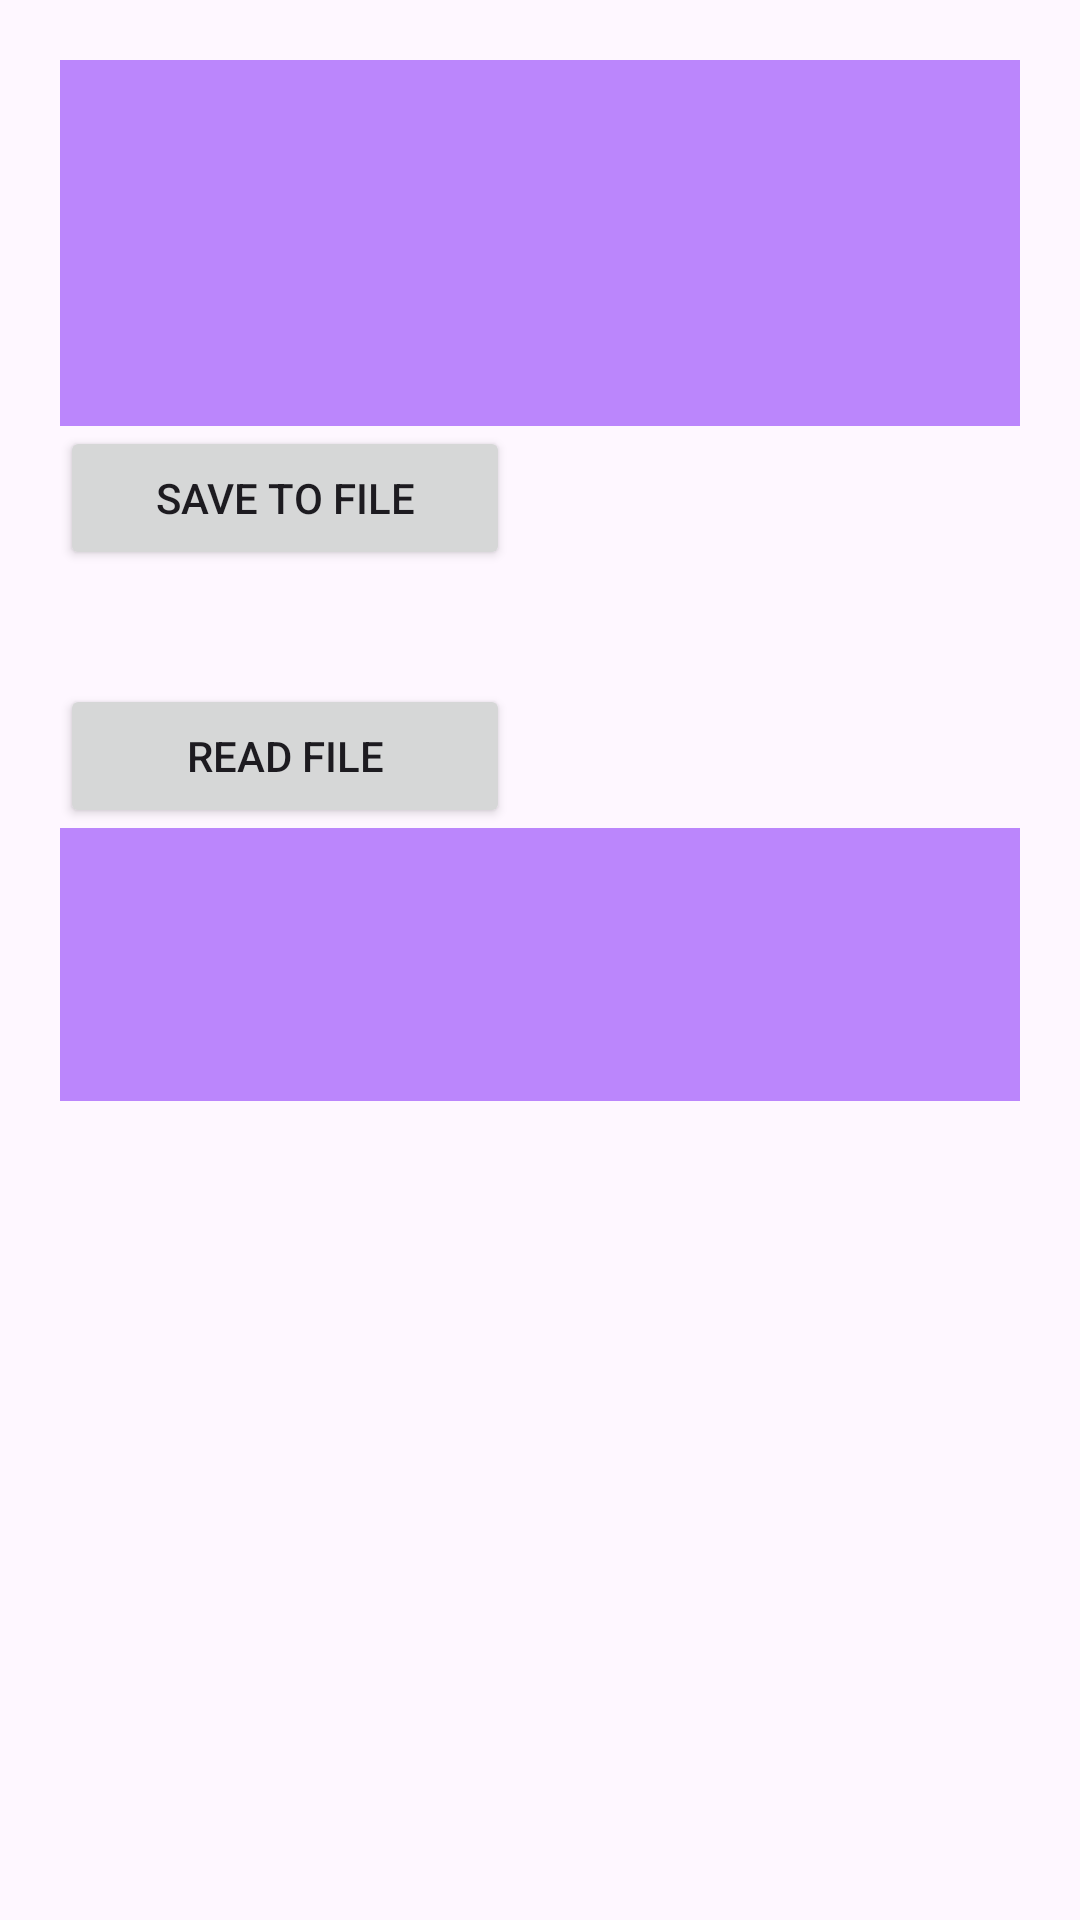

Write the Android layout XML for this screen, with the resource values it uses.
<!-- AndroidManifest.xml: application theme Theme.BaiGiangPrm391 -->
<!-- res/layout/activity_internal_storage.xml -->
<?xml version="1.0" encoding="utf-8"?>
<LinearLayout xmlns:android="http://schemas.android.com/apk/res/android"
    xmlns:tools="http://schemas.android.com/tools"
    android:layout_width="match_parent"
    android:layout_height="match_parent"
    android:orientation="vertical"
    android:padding="20dp"
    tools:context=".MainActivity">

    <EditText
        android:id="@+id/editText"
        android:layout_width="match_parent"
        android:layout_height="122dp"
        android:background="@color/purple_200"
        android:ems="10"
        android:padding="20dp" />

    <Button
        android:id="@+id/button_save"
        android:layout_width="150dp"
        android:layout_height="wrap_content"
        android:text="Save to File" />

    <Button
        android:id="@+id/button_read"
        android:layout_width="150dp"
        android:layout_height="wrap_content"
        android:layout_marginTop="38dp"
        android:text="Read File" />

    <TextView
        android:id="@+id/textView"
        android:background="@color/purple_200"
        android:layout_width="match_parent"
        android:layout_height="91dp" />

</LinearLayout>
<!-- resources referenced by this layout -->
<resources>
  <color name="purple_200">#FFBB86FC</color>
  <style name="Theme.BaiGiangPrm391" parent="Base.Theme.BaiGiangPrm391" />
  <style name="Base.Theme.BaiGiangPrm391" parent="Theme.Material3.DayNight.NoActionBar">
          
          
      </style>
</resources>
